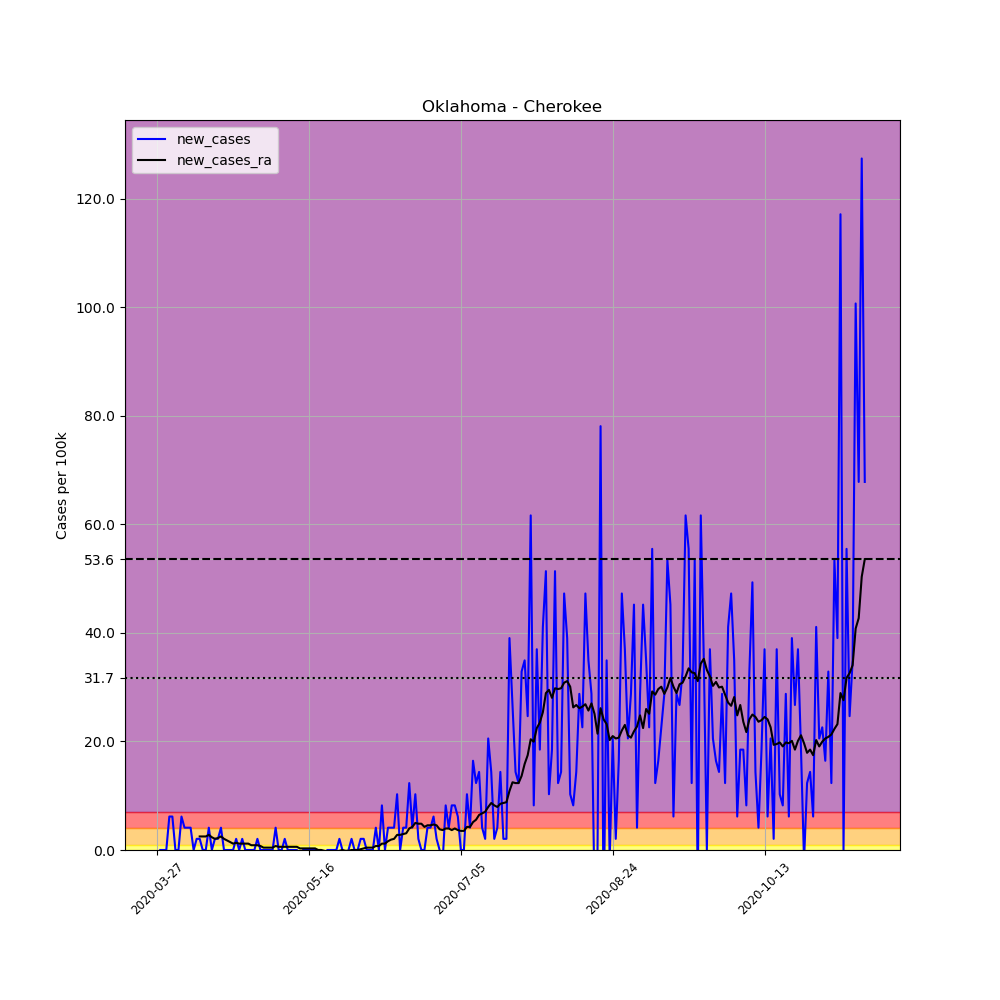

The data file committed next to this chart (first rows):
, date, county, state, fips, cases, deaths, COUNTY, STNAME, CTYNAME, POPESTIMATE2019, per_100k, new_cases, new_cases_ra
414622, 2020-03-27, Cherokee, Oklahoma, 40021, 1, 0, 21, Oklahoma, Cherokee, 48657, 2.055, , 
414623, 2020-03-28, Cherokee, Oklahoma, 40021, 1, 0, 21, Oklahoma, Cherokee, 48657, 2.055, 0.0, 
414624, 2020-03-29, Cherokee, Oklahoma, 40021, 1, 0, 21, Oklahoma, Cherokee, 48657, 2.055, 0.0, 
414625, 2020-03-30, Cherokee, Oklahoma, 40021, 1, 0, 21, Oklahoma, Cherokee, 48657, 2.055, 0.0, 
414626, 2020-03-31, Cherokee, Oklahoma, 40021, 4, 0, 21, Oklahoma, Cherokee, 48657, 8.221, 6.166, 
414627, 2020-04-01, Cherokee, Oklahoma, 40021, 7, 0, 21, Oklahoma, Cherokee, 48657, 14.39, 6.166, 
414628, 2020-04-02, Cherokee, Oklahoma, 40021, 7, 0, 21, Oklahoma, Cherokee, 48657, 14.39, 0.0, 
414629, 2020-04-03, Cherokee, Oklahoma, 40021, 7, 0, 21, Oklahoma, Cherokee, 48657, 14.39, 0.0, 
414630, 2020-04-04, Cherokee, Oklahoma, 40021, 10, 0, 21, Oklahoma, Cherokee, 48657, 20.55, 6.166, 
414631, 2020-04-05, Cherokee, Oklahoma, 40021, 12, 0, 21, Oklahoma, Cherokee, 48657, 24.66, 4.11, 
414632, 2020-04-06, Cherokee, Oklahoma, 40021, 14, 0, 21, Oklahoma, Cherokee, 48657, 28.77, 4.11, 
414633, 2020-04-07, Cherokee, Oklahoma, 40021, 16, 1, 21, Oklahoma, Cherokee, 48657, 32.88, 4.11, 
414634, 2020-04-08, Cherokee, Oklahoma, 40021, 16, 1, 21, Oklahoma, Cherokee, 48657, 32.88, 0.0, 
414635, 2020-04-09, Cherokee, Oklahoma, 40021, 17, 1, 21, Oklahoma, Cherokee, 48657, 34.94, 2.055, 
414636, 2020-04-10, Cherokee, Oklahoma, 40021, 18, 1, 21, Oklahoma, Cherokee, 48657, 36.99, 2.055, 2.496
414637, 2020-04-11, Cherokee, Oklahoma, 40021, 18, 1, 21, Oklahoma, Cherokee, 48657, 36.99, 0.0, 2.496
414638, 2020-04-12, Cherokee, Oklahoma, 40021, 18, 1, 21, Oklahoma, Cherokee, 48657, 36.99, 0.0, 2.496
414639, 2020-04-13, Cherokee, Oklahoma, 40021, 20, 1, 21, Oklahoma, Cherokee, 48657, 41.1, 4.11, 2.789
414640, 2020-04-14, Cherokee, Oklahoma, 40021, 20, 1, 21, Oklahoma, Cherokee, 48657, 41.1, 0.0, 2.349
414641, 2020-04-15, Cherokee, Oklahoma, 40021, 21, 1, 21, Oklahoma, Cherokee, 48657, 43.16, 2.055, 2.055
414642, 2020-04-16, Cherokee, Oklahoma, 40021, 22, 1, 21, Oklahoma, Cherokee, 48657, 45.21, 2.055, 2.202
414643, 2020-04-17, Cherokee, Oklahoma, 40021, 24, 1, 21, Oklahoma, Cherokee, 48657, 49.32, 4.11, 2.496
414644, 2020-04-18, Cherokee, Oklahoma, 40021, 24, 1, 21, Oklahoma, Cherokee, 48657, 49.32, 0.0, 2.055
414645, 2020-04-19, Cherokee, Oklahoma, 40021, 24, 1, 21, Oklahoma, Cherokee, 48657, 49.32, 0.0, 1.762
414646, 2020-04-20, Cherokee, Oklahoma, 40021, 24, 1, 21, Oklahoma, Cherokee, 48657, 49.32, 0.0, 1.468
414647, 2020-04-21, Cherokee, Oklahoma, 40021, 24, 1, 21, Oklahoma, Cherokee, 48657, 49.32, 0.0, 1.174
414648, 2020-04-22, Cherokee, Oklahoma, 40021, 25, 1, 21, Oklahoma, Cherokee, 48657, 51.38, 2.055, 1.321
414649, 2020-04-23, Cherokee, Oklahoma, 40021, 25, 1, 21, Oklahoma, Cherokee, 48657, 51.38, 0.0, 1.174
414650, 2020-04-24, Cherokee, Oklahoma, 40021, 26, 1, 21, Oklahoma, Cherokee, 48657, 53.44, 2.055, 1.174
414651, 2020-04-25, Cherokee, Oklahoma, 40021, 26, 1, 21, Oklahoma, Cherokee, 48657, 53.44, 0.0, 1.174
414652, 2020-04-26, Cherokee, Oklahoma, 40021, 26, 1, 21, Oklahoma, Cherokee, 48657, 53.44, 0.0, 1.174
414653, 2020-04-27, Cherokee, Oklahoma, 40021, 26, 1, 21, Oklahoma, Cherokee, 48657, 53.44, 0.0, 0.8808
414654, 2020-04-28, Cherokee, Oklahoma, 40021, 26, 1, 21, Oklahoma, Cherokee, 48657, 53.44, 0.0, 0.8808
414655, 2020-04-29, Cherokee, Oklahoma, 40021, 27, 1, 21, Oklahoma, Cherokee, 48657, 55.49, 2.055, 0.8808
414656, 2020-04-30, Cherokee, Oklahoma, 40021, 27, 1, 21, Oklahoma, Cherokee, 48657, 55.49, 0.0, 0.734
414657, 2020-05-01, Cherokee, Oklahoma, 40021, 27, 1, 21, Oklahoma, Cherokee, 48657, 55.49, 0.0, 0.4404
414658, 2020-05-02, Cherokee, Oklahoma, 40021, 27, 1, 21, Oklahoma, Cherokee, 48657, 55.49, 0.0, 0.4404
414659, 2020-05-03, Cherokee, Oklahoma, 40021, 27, 1, 21, Oklahoma, Cherokee, 48657, 55.49, 0.0, 0.4404
414660, 2020-05-04, Cherokee, Oklahoma, 40021, 27, 1, 21, Oklahoma, Cherokee, 48657, 55.49, 0.0, 0.4404
414661, 2020-05-05, Cherokee, Oklahoma, 40021, 29, 1, 21, Oklahoma, Cherokee, 48657, 59.6, 4.11, 0.734
414662, 2020-05-06, Cherokee, Oklahoma, 40021, 29, 1, 21, Oklahoma, Cherokee, 48657, 59.6, 0.0, 0.5872
414663, 2020-05-07, Cherokee, Oklahoma, 40021, 29, 1, 21, Oklahoma, Cherokee, 48657, 59.6, 0.0, 0.5872
414664, 2020-05-08, Cherokee, Oklahoma, 40021, 30, 1, 21, Oklahoma, Cherokee, 48657, 61.66, 2.055, 0.5872
414665, 2020-05-09, Cherokee, Oklahoma, 40021, 30, 1, 21, Oklahoma, Cherokee, 48657, 61.66, 0.0, 0.5872
414666, 2020-05-10, Cherokee, Oklahoma, 40021, 30, 1, 21, Oklahoma, Cherokee, 48657, 61.66, 0.0, 0.5872
414667, 2020-05-11, Cherokee, Oklahoma, 40021, 30, 1, 21, Oklahoma, Cherokee, 48657, 61.66, 0.0, 0.5872
414668, 2020-05-12, Cherokee, Oklahoma, 40021, 30, 1, 21, Oklahoma, Cherokee, 48657, 61.66, 0.0, 0.5872
414669, 2020-05-13, Cherokee, Oklahoma, 40021, 29, 1, 21, Oklahoma, Cherokee, 48657, 59.6, -2.055, 0.2936
414670, 2020-05-14, Cherokee, Oklahoma, 40021, 29, 1, 21, Oklahoma, Cherokee, 48657, 59.6, 0.0, 0.2936
414671, 2020-05-15, Cherokee, Oklahoma, 40021, 29, 1, 21, Oklahoma, Cherokee, 48657, 59.6, 0.0, 0.2936
414672, 2020-05-16, Cherokee, Oklahoma, 40021, 29, 1, 21, Oklahoma, Cherokee, 48657, 59.6, 0.0, 0.2936
414673, 2020-05-17, Cherokee, Oklahoma, 40021, 29, 1, 21, Oklahoma, Cherokee, 48657, 59.6, 0.0, 0.2936
414674, 2020-05-18, Cherokee, Oklahoma, 40021, 29, 1, 21, Oklahoma, Cherokee, 48657, 59.6, 0.0, 0.2936
414675, 2020-05-19, Cherokee, Oklahoma, 40021, 29, 1, 21, Oklahoma, Cherokee, 48657, 59.6, 0.0, -2.5376526277146434e-16
414676, 2020-05-20, Cherokee, Oklahoma, 40021, 29, 1, 21, Oklahoma, Cherokee, 48657, 59.6, 0.0, -2.5376526277146434e-16
414677, 2020-05-21, Cherokee, Oklahoma, 40021, 28, 1, 21, Oklahoma, Cherokee, 48657, 57.55, -2.055, -0.1468
414678, 2020-05-22, Cherokee, Oklahoma, 40021, 28, 1, 21, Oklahoma, Cherokee, 48657, 57.55, 0.0, -0.2936
414679, 2020-05-23, Cherokee, Oklahoma, 40021, 28, 1, 21, Oklahoma, Cherokee, 48657, 57.55, 0.0, -0.2936
414680, 2020-05-24, Cherokee, Oklahoma, 40021, 28, 1, 21, Oklahoma, Cherokee, 48657, 57.55, 0.0, -0.2936
414681, 2020-05-25, Cherokee, Oklahoma, 40021, 28, 1, 21, Oklahoma, Cherokee, 48657, 57.55, 0.0, -0.2936
... 174 more rows
